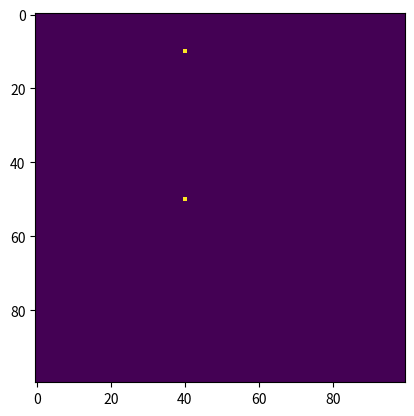

This chart was generated by the following Python code:
# -*- encoding: utf-8 -*-
import numpy as np
from math import sqrt
from matplotlib import pyplot as plt
from matplotlib.animation import FuncAnimation
import time
#c_coulomb = 8.854 * (10**-12)
c_coulomb = 8.854 * (10**-12)
charge_unit = 10 * 1.602 * 10**-19
unit_time = 0.001



class Particle:
    def __init__(
        self, x: int, y: int, charge: float, vx: float = 0.0, vy: float = 0.0
    ) -> None:
        self.x: float = x 
        self.y: float = y 
        self.vx: float = vx 
        self.vy: float = vy 

        self.charge: float = charge

        if charge < 0:
            self.mass: float = 9.11 * (10**-27)
        elif charge > 0:
            self.mass: float = 1.673 * (10**-27)
        else:
            self.mass: float = 1.675 * (10**-27)
        #self.mass *= abs(charge)
        
    def calc(self, world, size):
        points = np.arange(size**2)
        x = points % size
        y = points // size

        mask = (x != self.x) | (y != self.y)
        vec_x = np.where(mask, x - self.x, 0).astype(float)
        vec_y = np.where(mask, y - self.y, 0).astype(float)

        vec_norm = np.sqrt(vec_x**2 + vec_y**2) + 1e-9
        force = np.where(mask, abs((c_coulomb * self.charge) / vec_norm**2), 0)

        uni_mult = force / vec_norm
        vec_x *= np.sign(self.charge) * uni_mult
        vec_y *= np.sign(self.charge) * uni_mult
       
        world[:, 0] += force
        world[:, 1] += vec_x
        world[:, 2] += vec_y
               
    def calc_next(self, world, size, dt):
            id = round((self.x) + size * (self.y) )
            # Accélération
            accel_x = (world[id, 1] *self.charge)/ self.mass
            accel_y = (world[id, 2] *self.charge)/ self.mass
            # Mise à jour de la vitesse et de la position avec RK4
            k1_vx = dt * accel_x
            k1_vy = dt *accel_y
            k1_x = dt * self.vx
            k1_y = dt * self.vy

            k2_vx = dt * (accel_x + 0.5 * k1_vx)
            k2_vy = dt * (accel_y + 0.5 * k1_vy)
            k2_x = dt * (self.vx + 0.5 * k1_vx)
            k2_y = dt * (self.vy + 0.5 * k1_vy)

            k3_vx = dt * (accel_x + 0.5 * k2_vx)
            k3_vy = dt * (accel_y + 0.5 * k2_vy)
            k3_x = dt * (self.vx + 0.5 * k2_vx)
            k3_y = dt * (self.vy + 0.5 * k2_vy)

            k4_vx = dt * (accel_x + k3_vx)
            k4_vy = dt * (accel_y + k3_vy)
            k4_x = dt * (self.vx + k3_vx)
            k4_y = dt * (self.vy + k3_vy)

            self.vx += (k1_vx + 2*k2_vx + 2*k3_vx + k4_vx) / 6
            self.vy += (k1_vy + 2*k2_vy + 2*k3_vy + k4_vy) / 6
            self.x += (k1_x + 2*k2_x + 2*k3_x + k4_x) / 6
            self.y += (k1_y + 2*k2_y + 2*k3_y + k4_y) / 6
            print(f", accel_y = {accel_y}, vy {self.vy}, + {(k1_y + 2*k2_y + 2*k3_y + k4_y) / 6}")
            if self.x <= 0:
                self.x = 0
            elif self.x >= size:  
                self.x = size - 1
            if self.y <= 0:
                self.y = 0
            elif self.y >= size:  
                self.y = size - 1 
    def check_collision(self, other):
        return sqrt((self.x - other.x)**2 + (self.y - other.y)**2) <= np.sqrt(2)


class World:
    def __init__(self, size: int, dt: float) -> None:
        self.size: int = size
        self.dt :float = dt
        # Force, vecX, vecY
        self.world = np.zeros((size**2, 3))
        self.particles: list[Particle] = []
    
    def add_part(self, part: Particle) -> None:
        self.particles.append(part)
    
    def calc(self):
        for part in self.particles:
            part.calc(self.world, self.size)
        for i in range(len(self.particles)):
            for j in range(i+1, len(self.particles)):
                if self.particles[i].check_collision(self.particles[j]):
                    
                    self.particles[i].vx = 0
                    self.particles[i].vy = 0
                    self.particles[j].vx = 0
                    self.particles[j].vy = 0
            self.particles[i].calc_next(self.world, self.size, self.dt)
    
    def get_pos(self):
        img = np.zeros((self.size, self.size))
        for part in self.particles:
            x,y = round(part.x), round(part.y)
            if x > self.size or y > self.size:
                continue
            if x < 0 or y < 0:
                continue
           
            print(f"x: {x}, y: {y}")
            img[y,x] = 1

        return img
    
    def animate(self, i):
        self.calc()
        self.img.set_array(self.get_pos())
        return [self.img]
    
    def create_animation(self):
        self.fig, self.ax = plt.subplots()
        self.ax.axis('on')
        self.img = self.ax.imshow(self.get_pos(), animated=True)
        ani = FuncAnimation(self.fig, self.animate, frames=1, interval=1, blit=True)
        plt.show()

world = World(100,0.01)
world.add_part(Particle(40,10,-100000*charge_unit))
world.add_part(Particle(40,50,-100000*charge_unit))
dt = 0.01   

print(f"condition initial : 2 particules 60,40,-100000*charge_unit et 60,60,100000*charge_unit dans un monde 100,0.01  ")
world.create_animation()